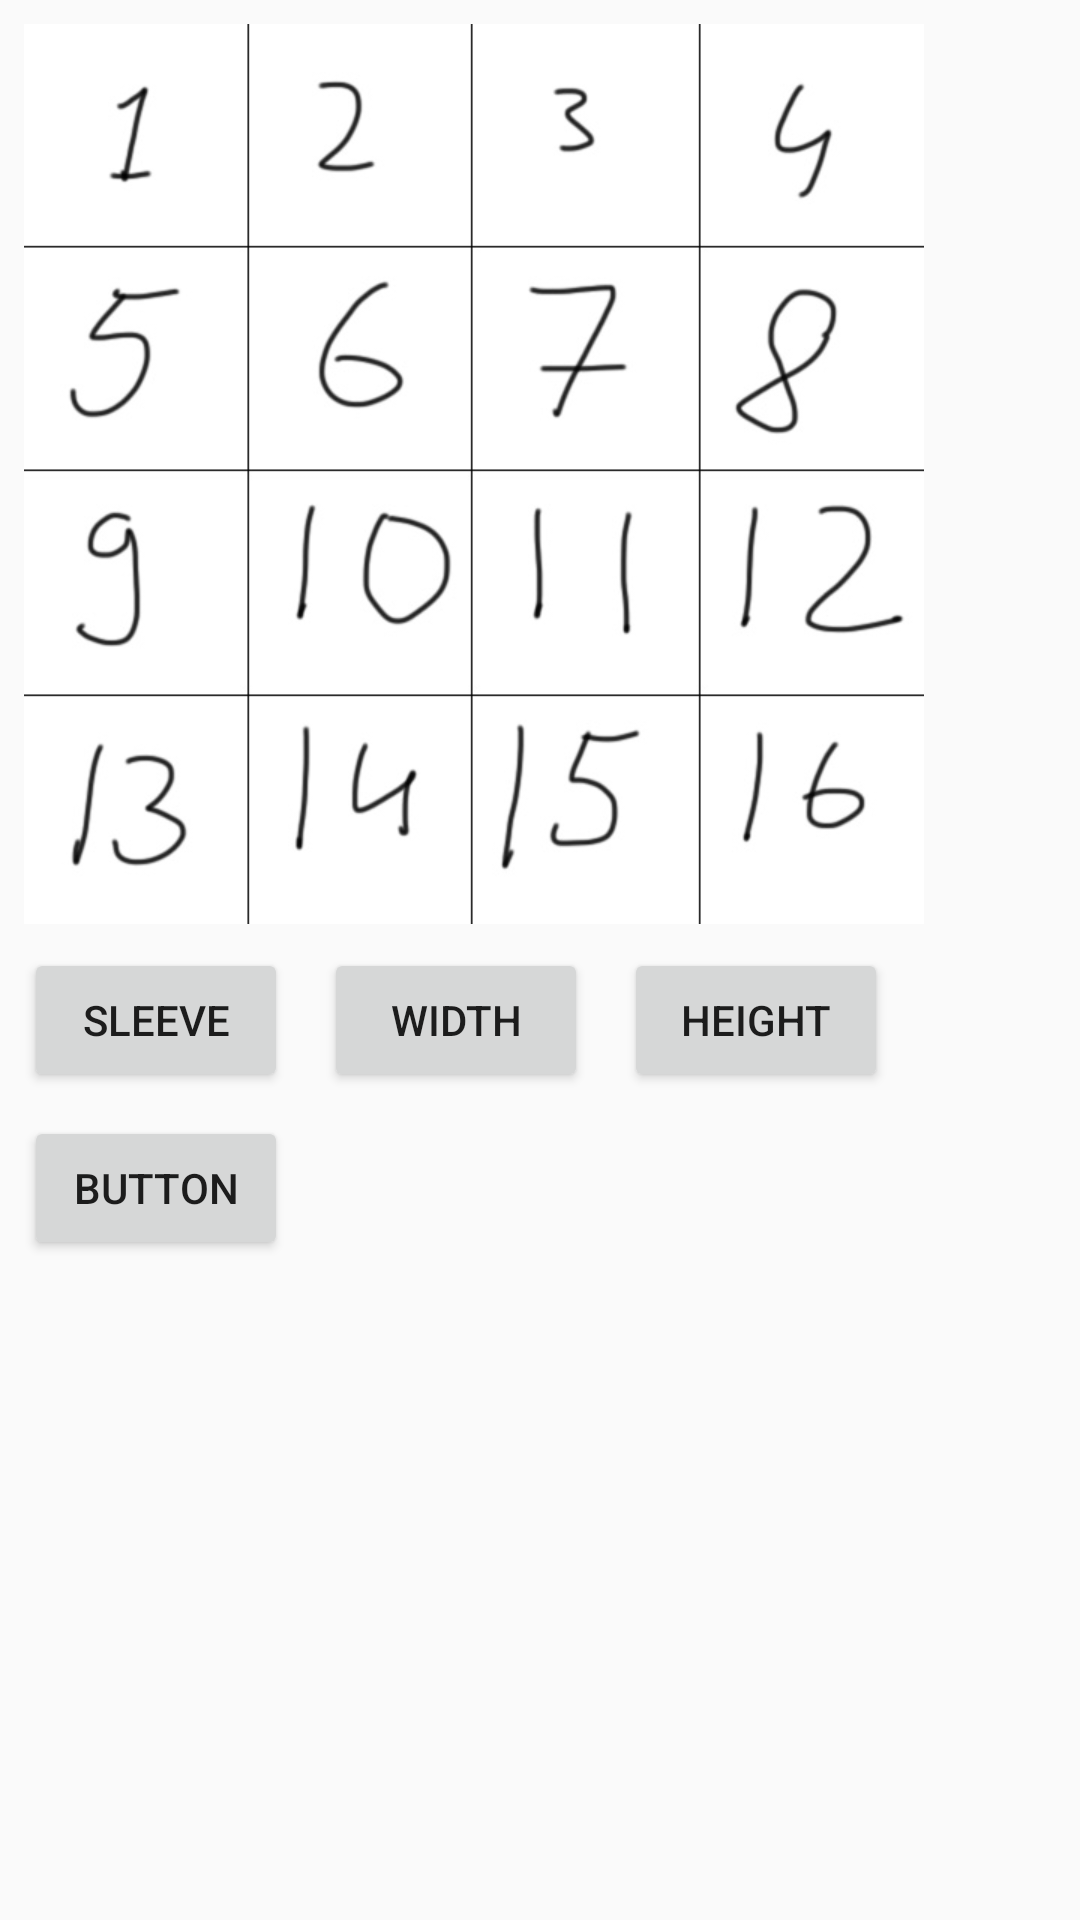

Produce the Android XML layout that renders to this screen, including the resource entries it uses.
<!-- AndroidManifest.xml: application theme AppTheme -->
<!-- res/layout/activity_imgtest.xml -->
<?xml version="1.0" encoding="utf-8"?>
<android.support.constraint.ConstraintLayout xmlns:android="http://schemas.android.com/apk/res/android"
    xmlns:app="http://schemas.android.com/apk/res-auto"
    xmlns:tools="http://schemas.android.com/tools"
    android:layout_width="match_parent"
    android:layout_height="match_parent"
    tools:context=".Imgtest">

    <ImageView
        android:id="@+id/imageViewTest"
        android:layout_width="300dp"
        android:layout_height="300dp"
        android:layout_marginStart="8dp"
        android:layout_marginTop="8dp"
        app:layout_constraintStart_toStartOf="parent"
        app:layout_constraintTop_toTopOf="parent"
        app:srcCompat="@drawable/test" />

    <Button
        android:id="@+id/sleeve"
        android:layout_width="wrap_content"
        android:layout_height="wrap_content"
        android:layout_marginStart="8dp"
        android:layout_marginTop="8dp"
        android:text="sleeve"
        app:layout_constraintStart_toStartOf="parent"
        app:layout_constraintTop_toBottomOf="@+id/imageViewTest" />

    <Button
        android:id="@+id/width"
        android:layout_width="wrap_content"
        android:layout_height="wrap_content"
        android:layout_marginStart="12dp"
        android:layout_marginTop="8dp"
        android:text="width"
        app:layout_constraintStart_toEndOf="@+id/sleeve"
        app:layout_constraintTop_toBottomOf="@+id/imageViewTest" />

    <Button
        android:id="@+id/height"
        android:layout_width="wrap_content"
        android:layout_height="wrap_content"
        android:layout_marginStart="12dp"
        android:layout_marginTop="8dp"
        android:text="height"
        app:layout_constraintStart_toEndOf="@+id/width"
        app:layout_constraintTop_toBottomOf="@+id/imageViewTest" />

    <Button
        android:id="@+id/normal"
        android:layout_width="wrap_content"
        android:layout_height="wrap_content"
        android:layout_marginStart="8dp"
        android:layout_marginTop="8dp"
        android:text="Button"
        app:layout_constraintStart_toStartOf="parent"
        app:layout_constraintTop_toBottomOf="@+id/sleeve" />
</android.support.constraint.ConstraintLayout>
<!-- resources referenced by this layout -->
<resources>
  <!-- drawable test: jpg bitmap (drawable, 63195 bytes) -->
  <style name="AppTheme" parent="Theme.AppCompat.Light.DarkActionBar">
          
          <item name="colorPrimary">@color/colorPrimary</item>
          <item name="colorPrimaryDark">@color/colorPrimaryDark</item>
          <item name="colorAccent">@color/colorAccent</item>
      </style>
  <color name="colorPrimary">#3F51B5</color>
  <color name="colorPrimaryDark">#303F9F</color>
  <color name="colorAccent">#FF4081</color>
</resources>
